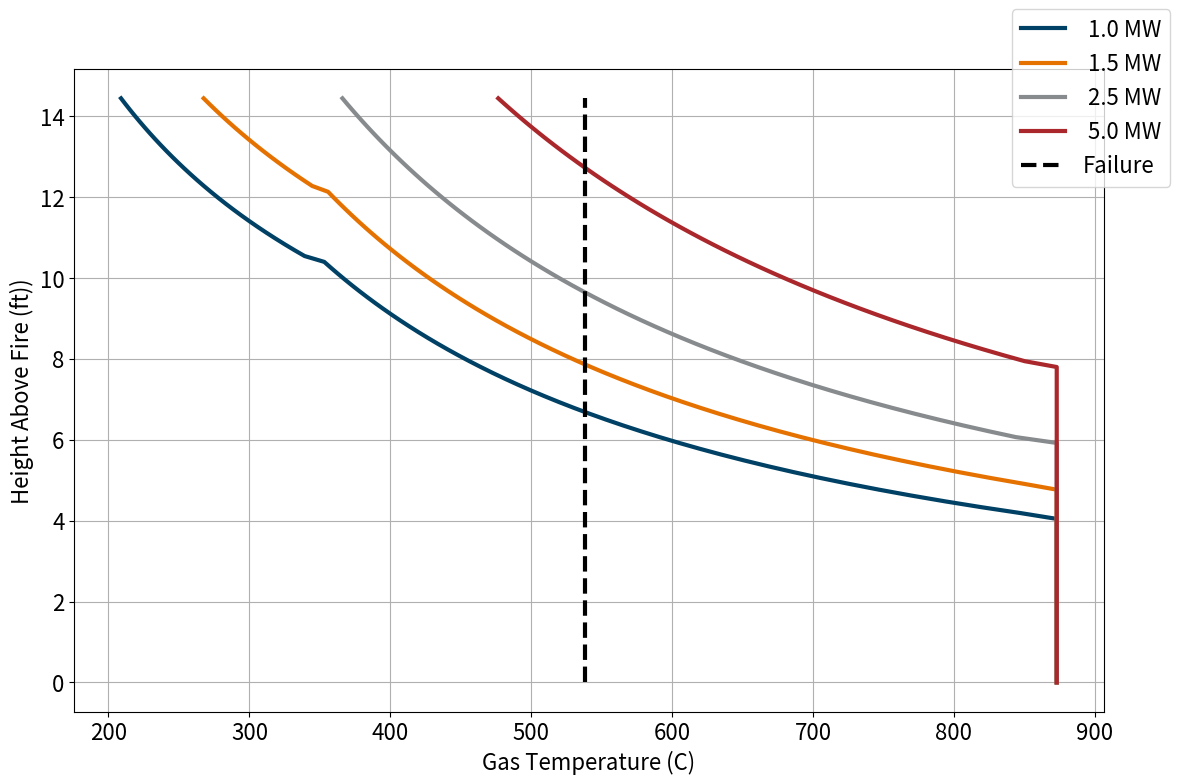

Recreate this plot in Python.
import numpy as np

def getJHcolors():
    colors = np.array([[0, 65, 101],
                       [229, 114, 0],
                       [136, 139, 141],
                       [170, 39, 44],
                       [119, 197, 213],
                       [161, 216, 132],
                       [255, 200, 69],
                       [101, 0, 65],
                       [0, 229, 114],
                       [141, 136, 139],
                       [44, 170, 39],
                       [213, 119, 197],
                       [132, 161, 216],
                       [69, 255, 200],
                       [65, 101, 0],
                       [114, 0, 229]], dtype=np.float32)
    colors = colors/255
    return colors

def calculateCeilingJetTemperature(r, Q, H, Ti=293):
    # SFPE Handbook chapter 14
    if r > 0.18*H:
        # SFPE Handbook chapter 14 - Eq 14.3
        T = 5.38 * ( ( Q**(2/3) ) / ( H ** (5/3) ) ) / ( (r/H)**(2/3) ) + Ti
    else:
        # SFPE Handbook chapter 14 - Eq 14.2
        T = 16.9*(Q**(2/3))/(H**(5/3))+Ti
    return T

def calculateCeilingJetVelocity(r, Q, H):
    # SFPE Handbook chapter 14
    if r > 0.15*H:
        # SFPE Handbook chapter 14 - Eq 14.5
        U = 0.197 * ( (Q/H)**(1/3) ) / ( (r/H)**(5/6) )
    else:
        # SFPE Handbook chapter 14 - Eq 14.4
        U = 0.947 * ( (Q/H)**(1/3) )
    U = max([U, 0.1])
    return U

def calculateVirtualSource(Q, D):
    # Heskestad
    z0 = 1.02*D + 0.083 * (Q**0.4)
    return z0

def calculateSprinklerTemperature(r, H, t, Ti, RTI, alpha, Qmax, p=2, g=9.81):
    Q = alpha * (t ** p)
    Q = min([Q, Qmax])
    cp = getAirCpFromTempK(Ti) / 1000 # kJ/kg-C
    rho_0 = getAirRhoFromTempK(Ti)
    u = calculateCeilingJetVelocity(r, Q, H)
    Tg = calculateCeilingJetTemperature(r, Q, H, Ti)
    dT = Tg - Ti
    D = 0.146 + 0.242 * r / H
    t2sf = 0.861 * ( 1 + (r/H) )
    A = g/(cp*Ti*rho_0)
    t2s = t / (A ** (-1/(3 + p))*alpha**(-1 / (3 + p)) * H**(4 / (3 + p)))
    
    if t2s < t2sf:
        dT2s = 0
        u2s = 0
        Y = 0
        Td = Ti
    else:
        u_over_u2s = (A ** (1 / (3 + p))) * (alpha ** (1 / (3 + p)) ) * (H ** ((p-1)/(3+p)))
        dT_over_dT2s = (Ti/g)*(A ** (2 / (3 + p))) * (alpha ** (2 / (3 + p)) ) * (H ** (-(5-p)/(3+p)))
        dT2s = ( (t2s-t2sf) / (0.146 + 0.242 * (r/H)) ) ** (4/3)
        u2s_over_dt2sr = 0.59 * ( (r/H) **(-0.63) )
        Y = (3/4) * (u_over_u2s ** 0.5) * ((u2s_over_dt2sr) ** 0.5) * (dT2s / RTI) * (t / t2s) * D
        Td = dT_over_dT2s * dT2s * (1 - ((1 - np.exp(-Y)) / Y) ) + Ti
        #dT2s = ((t2s-t2sf) / (0.146 + 0.242 * (r / H)) ) ** (4/3)
        #u2s = 0.59 * ( (r / H) ** (-0.63) ) * (dT2s ** 0.5)
        #Y = (3/4) * ( (u / u2s)**0.5 ) * ( ( u2s / (dT2s ** 0.5))**0.5 ) * (dT2s / RTI) * (t/t2s) * D
        #Td = (dT / dT2s) * dT2s * (( 1 - ((1 - np.exp(-Y)) / Y))) + Ti
    return Td

def calculateSprinklerActivationTime(r, H, Ti, RTI, alpha, Qmax, Tactivation):
    t = 0.0
    Td = Ti
    while Td < Tactivation:
        t = t + 0.5
        Td_old = Td
        Td = calculateSprinklerTemperature(r, H, t, Ti, RTI, alpha, Qmax)
        if (t > 3600):
            return -1
    return t

def calculateSprinklerActivationTimeSpecifiedProfile(r, H, Ti, RTI, t1, Q1, Tactivation, dt=0.1):
    ts = np.linspace(0, np.max(t1), int(np.max(t1)/dt + 1))
    Ts = np.zeros_like(ts) + Ti
    Qs = np.interp(ts, t1, Q1)
    us = np.zeros_like(ts)
    Tgs = np.zeros_like(ts)
    for i in range(1, len(ts)):
        Q = Qs[i-1]
        u = calculateCeilingJetVelocity(r, Q, H)
        Tg = calculateCeilingJetTemperature(r, Q, H, Ti)
        dTdt = (u**0.5)*(Tg-Ts[i-1]) / RTI
        Ts[i] = Ts[i-1] + dTdt*dt
        us[i] = u
        Tgs[i] = Tg
    
    inds = np.where(Ts > Tactivation)[0]
    if len(inds) > 0:
        tActivation = ts[inds[0]]
    else:
        tActivation = np.nan
    return ts, Ts, tActivation, us, Tgs


def getGrowthRates(speed, peak=None, time=None, p=2):
    if speed == "ultrafast":
        (peak, time) = (1000, 75)
    elif speed == "fast":
        (peak, time) = (1000, 150)
    elif speed == "medium":
        (peak, time) = (1000, 300)
    elif speed == "slow":
        (peak, time) = (1000, 600)
    alpha = peak / (time ** p)
    return alpha

def calculateT(Q, z, Tamb, g=9.81):
    # Drysdale 2011 Table 4.2
    try:
        z[0]
        z = np.array(z)
    except:
        z = np.array([z])
    heightFactor = z/(Q**(2/5))
    T = np.zeros_like(z)
    for i, z0 in enumerate(z):
        if heightFactor[i] <0.08: #z <= H*0.6:
            # Continuous flaming region
            k = 6.8 # m(1/2)/s
            eta = 0.5
            C = 0.9
        elif heightFactor[i] <= 0.2: #z <= H*1.2:
            # Intermittent flaming region
            k = 1.9 # m/kW(1/5)s
            eta = 0
            C = 0.9
        else:
            # Plume above flame
            k = 1.1 # m(4/3)/kW(1/3)s
            eta = -1/3
            C = 0.9
        DT = ((k/C)**2)*(heightFactor[i]**(2*eta-1))*(Tamb/(2*g))
        T[i] = Tamb + DT
    return T

def calculateV(Q, z, Tamb, g=9.81):
    try:
        z[0]
        z = np.array(z)
    except:
        z = np.array([z])
    # Drysdale 2011 Table 4.2
    heightFactor = z/(Q**(2/5))
    u = np.zeros_like(z)
    for i, z0 in enumerate(z):
        if heightFactor[i] <0.08: #z <= H*0.6:
            # Continuous flaming region
            k = 6.8 # m(1/2)/s
            eta = 0.5
        elif heightFactor[i] <= 0.2: #z <= H*1.2:
            # Intermittent flaming region
            k = 1.9 # m/kW(1/5)s
            eta = 0
        else:
            # Plume above flame
            k = 1.1 # m(4/3)/kW(1/3)s
            eta = -1/3
        u[i] = k*Q**(1/5)*(z[i]/Q**(2/5))**eta
    return u

def getAirCpFromTempK(Temp):
    # J/kg-K
    Ts = [100, 150, 200, 250, 300,
          350, 400, 450, 500, 550,
          600, 650, 700, 750, 800,
          850, 900, 950, 1000, 1100,
          1200, 1300, 1400, 1500, 1600,
          1700, 1800, 1900, 2000, 2100,
          2200, 2300, 2400, 2500, 3000]
    cps = [1.032, 1.012, 1.007, 1.006, 1.007,
           1.009, 1.014, 1.021, 1.030, 1.040,
           1.051, 1.063, 1.075, 1.087, 1.099,
           1.110, 1.121, 1.131, 1.141, 1.159,
           1.175, 1.189, 1.207, 1.230, 1.248,
           1.267, 1.286, 1.307, 1.337, 1.372,
           1.417, 1.478, 1.558, 1.665, 2.726]
    cp = np.interp(Temp, Ts, cps)*(10**3)
    return cp

def getAirRhoFromTempK(Temp):
    # kg/m3
    Ts = [100, 150, 200, 250, 300,
          350, 400, 450, 500, 550,
          600, 650, 700, 750, 800,
          850, 900, 950, 1000, 1100,
          1200, 1300, 1400, 1500, 1600,
          1700, 1800, 1900, 2000, 2100,
          2200, 2300, 2400, 2500, 3000]
    rhos = [3.5562, 2.3364, 1.7458, 1.3947, 1.1614,
            0.9950, 0.8711, 0.7740, 0.6964, 0.6329,
            0.5804, 0.5356, 0.4975, 0.4643, 0.4354,
            0.4097, 0.3868, 0.3666, 0.3482, 0.3166,
            0.2902, 0.2679, 0.2488, 0.2322, 0.2177,
            0.2049, 0.1935, 0.1833, 0.1741, 0.1658,
            0.1582, 0.1513, 0.1448, 0.1389, 0.1135]
    rho = np.interp(Temp, Ts, rhos)
    return rho

def getAirNuFromTempK(Temp):
    # m2/s
    Ts = [100, 150, 200, 250, 300,
          350, 400, 450, 500, 550,
          600, 650, 700, 750, 800,
          850, 900, 950, 1000, 1100,
          1200, 1300, 1400, 1500, 1600,
          1700, 1800, 1900, 2000, 2100,
          2200, 2300, 2400, 2500, 3000]
    nus = [2.000,4.426,7.590,11.440,15.890,
           20.920,26.410,32.390,38.790,45.570,
           52.690,60.210,68.100,76.370,84.930,
           93.800,102.900,112.200,121.900,141.800,
           162.900,185.100,213.000,240.000,268.000,
           298.000,329.000,362.000,396.000,431.000,
           468.000,506.000,547.000,589.000,841.000]
    nu = np.interp(Temp, Ts, nus)*(10**-6)
    return nu

def getAirPrFromTempK(Temp):
    # m2/s
    Ts = [100, 150, 200, 250, 300,
          350, 400, 450, 500, 550,
          600, 650, 700, 750, 800,
          850, 900, 950, 1000, 1100,
          1200, 1300, 1400, 1500, 1600,
          1700, 1800, 1900, 2000, 2100,
          2200, 2300, 2400, 2500, 3000]
    Prs = [0.786,0.758,0.737,0.720,0.707,
           0.700,0.690,0.686,0.684,0.683,
           0.685,0.690,0.695,0.702,0.709,
           0.716,0.720,0.723,0.726,0.728,
           0.728,0.719,0.703,0.685,0.688,
           0.685,0.683,0.677,0.672,0.667,
           0.655,0.647,0.630,0.613,0.536]
    Pr = np.interp(Temp, Ts, Prs)
    return Pr

def getAirKFromTempK(Temp):
    # m2/s
    Ts = [100, 150, 200, 250, 300,
          350, 400, 450, 500, 550,
          600, 650, 700, 750, 800,
          850, 900, 950, 1000, 1100,
          1200, 1300, 1400, 1500, 1600,
          1700, 1800, 1900, 2000, 2100,
          2200, 2300, 2400, 2500, 3000]
    Ks = [9.34,13.80,18.10,22.30,26.30,
          30.00,33.80,37.30,40.7,43.9,
          46.9,49.7,52.4,54.9,57.3,
          59.6,62.0,64.3,66.7,71.5,
          76.3,82.0,91.0,100.0,106.0,
          113.0,120.0,128.0,137.0,147.0,
          160.0,175.0,196.0,222.0,486.0]
    Ks = np.interp(Temp, Ts, Ks)*10**-3
    return Ks

def getMu(T):
    muV = np.array([18.13,21.74,25.73,29.28,32.5,35.47,38.25,40.85,43.32,45.66,47.88,50.01,52.06,54.04,55.96,57.82,59.61])*10**-6
    muT = np.array([20,100,200,300,400,500,600,700,800,900,1000,1100,1200,1300,1400,1500,1600])
    mu = np.interp(T-273,muT,muV)
    return mu

def calculateLf(Q, D):
    Lf = 0.235*Q**0.4 - 1.02*D
    return Lf

def calculateVolume(Qc):
    # Orloff 1982 (quoted as 0.1-0.7m diameter only)
    V = Qc/1200
    return V

def calculateFrequency(D,g=9.81):
    # Drysdale 2011 4.31
    f = (0.50)*((g/D)**0.5)
    return f


def calculateVirtualSource(Q,D):
    # Drysdale 2011 4.26
    #z0 = (-1.02+0.083*(Q**(2/5))/D)*D
    z0 = -1.02*D+0.083*(Q**(2/5))
    return z0


if __name__ == "__main__":
    import matplotlib.pyplot as plt
    colors = getJHcolors()
    
    
    Q = 7000#1.5*7000 #13400*3 #35000
    
    Qs = [1000, 1500, 2500, 5000]
    plt.figure(figsize=(12,8))
    for i, Q in enumerate(Qs):
        Tamb = 20 + 273.15
        zs = np.linspace(0, 4.4, 101)
        T = calculateT(Q, zs, Tamb, g=9.81)
        
        failureTemp = 538
        T = T-273.15
        
        fs=16
        lw=3
        
        ind = np.where(T > failureTemp)[0][-1]+1
        exposureTemp = failureTemp
        fireZs = zs/0.3048 #+4
        
        ind = np.argmin(np.abs(fireZs - 60))
        exposureTemp = T[ind]
        plt.plot(T, fireZs, '-', linewidth=lw, label=' %0.1f MW'%(Q/1000), color=colors[i])
        #plt.ylim([0, 15])
        #plt.plot([100, 880], [70, 70], '--', linewidth=lw, label='Ceiling', color=colors[1])
        #plt.plot([100, 880], [60, 60], '--', linewidth=lw, label='Bottom of Truss', color=colors[2])
        #plt.plot([100, 880], [6.5, 6.5], '--', linewidth=lw, label='Top of Fuel Package', color=colors[3])
        #plt.plot([100, 880], [16, 16], '--', linewidth=lw, label='Level 2 floor', color=colors[4])
        #plt.scatter([exposureTemp], [60], marker='x', s=500, label='$\mathrm{T=%0.0f^{o}C}$'%(exposureTemp), color='r')
    
    plt.plot([538, 538], [0,4.4/0.3048], '--k', linewidth=lw, label='Failure')
    
    plt.grid()
    plt.xlabel("Gas Temperature (C)", fontsize=fs)
    plt.ylabel("Height Above Fire (ft))", fontsize=fs)
    plt.legend(fontsize=fs, bbox_to_anchor=(0.9, 0.8))
    plt.tick_params(labelsize=fs)
    #plt.title("HRR = %0.1f MW"%(Q/1000), fontsize=fs)
    plt.tight_layout()
    
    
    d = 4.267
    h = (d**2 + d**2)**0.5
    r = h/2
    H = 9.144
    RTI = 50
    alpha = 0.1876
    Qmax = 4075.9
    Tactivation = 100
    Ti = 20
    xc = 0.7
    #calculateSprinklerActivationTime(r, H, Ti, RTI, alpha, Qmax, Tactivation)
    
    #r = d/2
    t1 = np.linspace(0,1200,12001)
    Q1 = xc*(alpha*t1**2)
    ts, Ts, tActivation, us, Tgs = calculateSprinklerActivationTimeSpecifiedProfile(r, H, Ti, RTI, t1, Q1, Tactivation, dt=0.01)
    
    print(tActivation, alpha*tActivation**2)
    
    '''
    times = np.linspace(0, 600, 601)
    hrrs = np.zeros_like(times)
    
    for i in range(0, times.shape[0]):
        if i <= 300:
            hrrs[i] = times[i]*1500/300
        else:
            hrrs[i] = hrrs[i-1]-1500/100
    
    hrrs[hrrs < 0] = 0
    
    r = 15/2*0.3048
    H = (32-19)*0.3048
    Ti = 20 + 273.15
    RTI = 50
    Tactivation = 73.9 + 273.15
    
    
    
    
    plt.figure(figsize=(10,8))
    fs=16
    lw = 3
    
    ts, Ts, tActivation, us, Tgs = calculateSprinklerActivationTimeSpecifiedProfile(r, (32-19)*0.3048, Ti, RTI, times, hrrs, Tactivation, dt=0.1)
    plt.plot(ts/60, Ts-273.15, label='19 ft', color=colors[0], linewidth=lw)

    ts, Ts, tActivation, us, Tgs = calculateSprinklerActivationTimeSpecifiedProfile(r, (32-6)*0.3048, Ti, RTI, times, hrrs, Tactivation, dt=0.1)
    plt.plot(ts/60, Ts-273.15, label='6 ft', color=colors[1], linewidth=lw)
    
    ts, Ts, tActivation, us, Tgs = calculateSprinklerActivationTimeSpecifiedProfile(r, 32*0.3048, Ti, RTI, times, hrrs, Tactivation, dt=0.1)
    plt.plot(ts/60, Ts-273.15, label='0 ft', color=colors[2], linewidth=lw)
    
    plt.plot(times/60, np.zeros_like(times) + Tactivation-273.15, '--', label='Activation', color=colors[3], linewidth=lw)
    
    plt.grid()
    plt.tick_params(labelsize=fs)
    plt.xlabel('Time (min)', fontsize=fs)
    plt.ylabel('Sprinkler Temperature ($\mathrm{^{\circ}C}$)', fontsize=fs)
    plt.legend(fontsize=fs, title='Fire Base Height', title_fontsize=fs)
    plt.tight_layout()
    '''
    
    '''
    r = 15*0.3048
    H = 13*0.3048
    RTI = 50
    Tactivation = 74 + 273.15
    alpha = getGrowthRates('fast', peak=None, time=None, p=2)
    t1 = np.linspace(0, 1200, 1201)
    Q1 = alpha*np.power(t1, 2)
    
    ts, Ts, tActivation, us, Tgs = calculateSprinklerActivationTimeSpecifiedProfile(r, H, Tamb, RTI, t1, Q1, Tactivation, dt=1)
    
    Q1[ts > tActivation] = np.max(Q1[ts <= tActivation])
    
    Ts2 = np.zeros_like(Q1)
    
    for i in range(0, Ts2.shape[0]):
        Ts2[i] = calculateT(Q1, H, Tamb, g=9.81)[0]
    
    plt.figure()
    plt.plot(ts, Ts2)
    '''
    
    
    